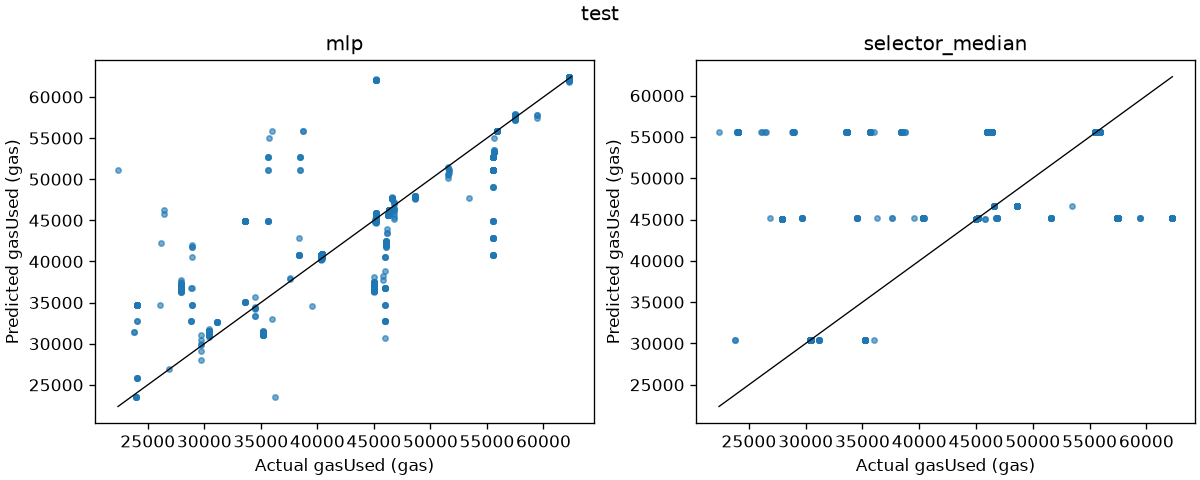

Data behind this chart, as committed beside it:
row_id, contract, functionSelector, actual_gasUsed, pipeline_check_only, mlp_prediction, selector_median_prediction, mlp_residual, selector_median_residual
1:0x545de1176bbe304c2ef93255ea71eb747297…, 0xa0b86991c6218b36c1d19d4a2e9eb0ce3606eb…, 0xa9059cbb, 40348, False, 40498, 45172, -149.9, -4824
1:0x1fefefbc816f9717001fc1099f21b099bae7…, 0xc02aaa39b223fe8d0a0e5c4f27ead9083c756c…, 0x2e1a7d4d, 35192, False, 31006, 30416, 4186, 4776
1:0x3bec2da11bc31ab7ecca34114ff4ad9a94e0…, 0xc02aaa39b223fe8d0a0e5c4f27ead9083c756c…, 0x095ea7b3, 46364, False, 46292, 55558, 71.68, -9194
1:0x9f2ae3a36ca351e6d678525e332e02bf444c…, 0xa0b86991c6218b36c1d19d4a2e9eb0ce3606eb…, 0xa9059cbb, 62260, False, 62273, 45172, -13.16, 17088
1:0xf303207f0914feaf9563c630b5963fa0b9f3…, 0xa0b86991c6218b36c1d19d4a2e9eb0ce3606eb…, 0x095ea7b3, 35658, False, 51112, 55558, -15454, -19900
1:0x3e1b24b0859e30254434cd7b1e07fbee34be…, 0xc02aaa39b223fe8d0a0e5c4f27ead9083c756c…, 0xd0e30db0, 45038, False, 36906, 45038, 8132, 0.0
1:0x8e1d1260402f9e054623419f9b5f4fe9b36e…, 0xc02aaa39b223fe8d0a0e5c4f27ead9083c756c…, 0xd0e30db0, 45038, False, 36950, 45038, 8088, 0.0
1:0x3e99a5a771fa7988f5bdfb125bcab2a95139…, 0xa0b86991c6218b36c1d19d4a2e9eb0ce3606eb…, 0x095ea7b3, 55570, False, 52755, 55558, 2815, 12.0
1:0xecc3ed380ab4787b300d39204761361bf110…, 0xc02aaa39b223fe8d0a0e5c4f27ead9083c756c…, 0x095ea7b3, 46052, False, 42001, 55558, 4051, -9506
1:0xa2032d8af32dedaf2f820e1c1f7a3170c5a4…, 0xc02aaa39b223fe8d0a0e5c4f27ead9083c756c…, 0xd0e30db0, 45038, False, 38087, 45038, 6951, 0.0
1:0xc33f476b7f9c21fdaea487792926fb547dc8…, 0xc02aaa39b223fe8d0a0e5c4f27ead9083c756c…, 0x2e1a7d4d, 30416, False, 31376, 30416, -959.8, 0.0
1:0xe035dff77f5b9f322e4ccfd9aead09984a79…, 0xa0b86991c6218b36c1d19d4a2e9eb0ce3606eb…, 0xa9059cbb, 57472, False, 57697, 45172, -225, 12300
1:0xab05ef1b9141922565f16a8ca1f5dd26e6f3…, 0xa0b86991c6218b36c1d19d4a2e9eb0ce3606eb…, 0xa9059cbb, 40348, False, 40466, 45172, -118.3, -4824
1:0x91b6bb308cfe663a22e5f04e123f657f4f13…, 0xc02aaa39b223fe8d0a0e5c4f27ead9083c756c…, 0xd0e30db0, 45038, False, 37042, 45038, 7996, 0.0
1:0x3946132b92746a6e87eec812d650b8ea183a…, 0xc02aaa39b223fe8d0a0e5c4f27ead9083c756c…, 0x2e1a7d4d, 30404, False, 31191, 30416, -786.7, -12.0
1:0xa652053bd18a345d7542232f12f85d1effad…, 0xa0b86991c6218b36c1d19d4a2e9eb0ce3606eb…, 0xa9059cbb, 45160, False, 45287, 45172, -127.4, -12.0
1:0xfcb324535df7c4f62a647d7debaaeb1a8fce…, 0xa0b86991c6218b36c1d19d4a2e9eb0ce3606eb…, 0xa9059cbb, 40360, False, 40681, 45172, -321.1, -4812
1:0x9c45b106f3e22a19b7f8830db7afdc747c36…, 0xa0b86991c6218b36c1d19d4a2e9eb0ce3606eb…, 0xa9059cbb, 62260, False, 62334, 45172, -74.33, 17088
1:0xbdd1d2d1eaa445181b06327ec01871432d76…, 0xa0b86991c6218b36c1d19d4a2e9eb0ce3606eb…, 0xa9059cbb, 62260, False, 62411, 45172, -150.9, 17088
1:0x026507184dbbb8e0d382b0180533a06b7f32…, 0xa0b86991c6218b36c1d19d4a2e9eb0ce3606eb…, 0x095ea7b3, 55558, False, 51112, 55558, 4446, 0.0
1:0x8d12c1edf7942844129839eaa1c0dfa98fee…, 0xa0b86991c6218b36c1d19d4a2e9eb0ce3606eb…, 0xa9059cbb, 62260, False, 62345, 45172, -84.51, 17088
1:0x0007d4f7c4dfb095f8323ce5a03fd8a627d2…, 0xa0b86991c6218b36c1d19d4a2e9eb0ce3606eb…, 0xa9059cbb, 45160, False, 45329, 45172, -169.2, -12.0
1:0xa6b8fcf3f1c8d9ebf01c1c8e73018ff8ad57…, 0xa0b86991c6218b36c1d19d4a2e9eb0ce3606eb…, 0x095ea7b3, 55846, False, 55843, 55558, 2.77, 288.0
1:0x133131d24bdb023b8807415a390c62fef6eb…, 0xc02aaa39b223fe8d0a0e5c4f27ead9083c756c…, 0xd0e30db0, 27938, False, 36545, 45038, -8607, -17100
1:0x01195dbaf200bdc09cfcebc26bc375c39cd3…, 0xa0b86991c6218b36c1d19d4a2e9eb0ce3606eb…, 0xa9059cbb, 40372, False, 40794, 45172, -422.2, -4800
1:0x9126b79209a6e6245fb9f5f7c4195ac8ff38…, 0xa0b86991c6218b36c1d19d4a2e9eb0ce3606eb…, 0xa9059cbb, 62260, False, 62298, 45172, -37.91, 17088
1:0xa0e03e9893da1c7fbffd006a69ff3cbf2883…, 0xc02aaa39b223fe8d0a0e5c4f27ead9083c756c…, 0x095ea7b3, 24080, False, 34728, 55558, -10648, -31478
1:0xa19f8154310b5a4931bbe82b2bcd364c17e2…, 0xa0b86991c6218b36c1d19d4a2e9eb0ce3606eb…, 0xa9059cbb, 62248, False, 62217, 45172, 31.06, 17076
1:0x24b87423998fbf3b96ce94c2d1bc1a0871bb…, 0xa0b86991c6218b36c1d19d4a2e9eb0ce3606eb…, 0xa9059cbb, 62260, False, 62321, 45172, -61.24, 17088
1:0xf1f18799fb3e4a712d1bdba2d88cdb5c6879…, 0xa0b86991c6218b36c1d19d4a2e9eb0ce3606eb…, 0x095ea7b3, 55570, False, 52755, 55558, 2815, 12.0
1:0xa7b26fb4c56fb6dd0101f4284a95bae4d459…, 0xa0b86991c6218b36c1d19d4a2e9eb0ce3606eb…, 0xa9059cbb, 40360, False, 40738, 45172, -378, -4812
1:0xa82345f0f5dc529ab57fa0cc66bf4dea7198…, 0xc02aaa39b223fe8d0a0e5c4f27ead9083c756c…, 0x2e1a7d4d, 35204, False, 31191, 30416, 4013, 4788
1:0x65bb1bd543d38d7a4a5eb947edffffe334d2…, 0xa0b86991c6218b36c1d19d4a2e9eb0ce3606eb…, 0xa9059cbb, 45160, False, 45310, 45172, -150.5, -12.0
1:0xce784407b855a4c87f27de256d3fe1e5ea2a…, 0xa0b86991c6218b36c1d19d4a2e9eb0ce3606eb…, 0xa9059cbb, 62260, False, 62462, 45172, -202, 17088
1:0x5a6ec5183377528679d558a0719ab83d1614…, 0xc02aaa39b223fe8d0a0e5c4f27ead9083c756c…, 0xd0e30db0, 27938, False, 36658, 45038, -8720, -17100
1:0xc02998468026b4095661392af0711e7426c0…, 0xc02aaa39b223fe8d0a0e5c4f27ead9083c756c…, 0x2e1a7d4d, 30404, False, 31191, 30416, -786.7, -12.0
1:0x178dd4f418077b517d720a6b595f35237233…, 0xa0b86991c6218b36c1d19d4a2e9eb0ce3606eb…, 0x095ea7b3, 55906, False, 55891, 55558, 15.12, 348.0
1:0x4ae47e38072a1972920dae4a902ed635c4c4…, 0xc02aaa39b223fe8d0a0e5c4f27ead9083c756c…, 0xd0e30db0, 27938, False, 36709, 45038, -8771, -17100
1:0x832502f3477a5bde76e5b9fb230dd46d0797…, 0xa0b86991c6218b36c1d19d4a2e9eb0ce3606eb…, 0xa9059cbb, 40348, False, 40484, 45172, -136.5, -4824
1:0x706ca7e3af67c539f86eab4ef95d2ced3611…, 0xc02aaa39b223fe8d0a0e5c4f27ead9083c756c…, 0x2e1a7d4d, 30392, False, 31006, 30416, -613.6, -24.0
1:0x56706c96630b62d275cd90f5014679974049…, 0xa0b86991c6218b36c1d19d4a2e9eb0ce3606eb…, 0xa9059cbb, 62260, False, 62373, 45172, -113.3, 17088
1:0xa2464992744f57e25e7dc8e375ce6b91a68b…, 0xc02aaa39b223fe8d0a0e5c4f27ead9083c756c…, 0x095ea7b3, 28820, False, 36763, 55558, -7943, -26738
1:0x59c86cfa060ff0731614133e0e83716bdf81…, 0xc02aaa39b223fe8d0a0e5c4f27ead9083c756c…, 0x095ea7b3, 46364, False, 46292, 55558, 71.68, -9194
1:0x0d8c516e4ee3f902989a0b583ef697072c69…, 0xc02aaa39b223fe8d0a0e5c4f27ead9083c756c…, 0x2e1a7d4d, 31156, False, 32661, 30416, -1505, 740.0
1:0x87f88ec7776b58a7f17b91d2beba07923645…, 0xa0b86991c6218b36c1d19d4a2e9eb0ce3606eb…, 0x095ea7b3, 55906, False, 55891, 55558, 15.12, 348.0
1:0x9cf2ac91dfc573f9ba17aaf71d49862ef641…, 0xc02aaa39b223fe8d0a0e5c4f27ead9083c756c…, 0x095ea7b3, 46076, False, 42483, 55558, 3593, -9482
1:0x87e7697dbf206d8562aad19cfc55ca1abd04…, 0xc02aaa39b223fe8d0a0e5c4f27ead9083c756c…, 0x2e1a7d4d, 30404, False, 31191, 30416, -786.7, -12.0
1:0x4b20ac3fcbe8f26c2494286b9773a36d126b…, 0xa0b86991c6218b36c1d19d4a2e9eb0ce3606eb…, 0xa9059cbb, 62248, False, 62238, 45172, 9.568, 17076
1:0x7a7efacf82cade0c1bfdc6b3281477d9cae3…, 0xa0b86991c6218b36c1d19d4a2e9eb0ce3606eb…, 0xa9059cbb, 45172, False, 45413, 45172, -241.1, 0.0
1:0x31446f3da3e5e230e741008d1006d889e04e…, 0xc02aaa39b223fe8d0a0e5c4f27ead9083c756c…, 0x095ea7b3, 46304, False, 45808, 55558, 496.1, -9254
1:0xdfe2d7cc4cdc3fa6f07f22acdec9b0eda689…, 0xa0b86991c6218b36c1d19d4a2e9eb0ce3606eb…, 0x095ea7b3, 55906, False, 55891, 55558, 15.12, 348.0
1:0x399944362b7d05e44a56339cc92a403f7eb6…, 0xa0b86991c6218b36c1d19d4a2e9eb0ce3606eb…, 0xa9059cbb, 40360, False, 40665, 45172, -305.1, -4812
1:0x8e55235a0352da263e3b55722a9ec7796158…, 0xc02aaa39b223fe8d0a0e5c4f27ead9083c756c…, 0x2e1a7d4d, 30392, False, 31006, 30416, -613.6, -24.0
1:0x414d73d19c7e5557fd9f981829d19facef1c…, 0xa0b86991c6218b36c1d19d4a2e9eb0ce3606eb…, 0xa9059cbb, 45172, False, 45223, 45172, -51.35, 0.0
1:0x1a22a1b6bcd1f9ddfb1628050f9157f63c88…, 0xa0b86991c6218b36c1d19d4a2e9eb0ce3606eb…, 0xa9059cbb, 45160, False, 45254, 45172, -93.72, -12.0
1:0xeee892a82dd9ad5e015ac367bb036811f9c9…, 0xc02aaa39b223fe8d0a0e5c4f27ead9083c756c…, 0xd0e30db0, 45038, False, 36906, 45038, 8132, 0.0
1:0x2ec277d9ab818ec3f4eda3eb23b75cf7e79a…, 0xa0b86991c6218b36c1d19d4a2e9eb0ce3606eb…, 0x095ea7b3, 55906, False, 55891, 55558, 15.12, 348.0
1:0x3a6705bc8316fa486dcb2077c5f758db4670…, 0xa0b86991c6218b36c1d19d4a2e9eb0ce3606eb…, 0xa9059cbb, 40360, False, 40662, 45172, -302.3, -4812
1:0x0d57d960f2158a5f0eba30d8b9279827312b…, 0xa0b86991c6218b36c1d19d4a2e9eb0ce3606eb…, 0x095ea7b3, 55906, False, 55891, 55558, 15.12, 348.0
1:0x0ac310c2acf75fd2103f30a51d317cddcee2…, 0xc02aaa39b223fe8d0a0e5c4f27ead9083c756c…, 0xd0e30db0, 27938, False, 36840, 45038, -8902, -17100
... 2,406 more rows
